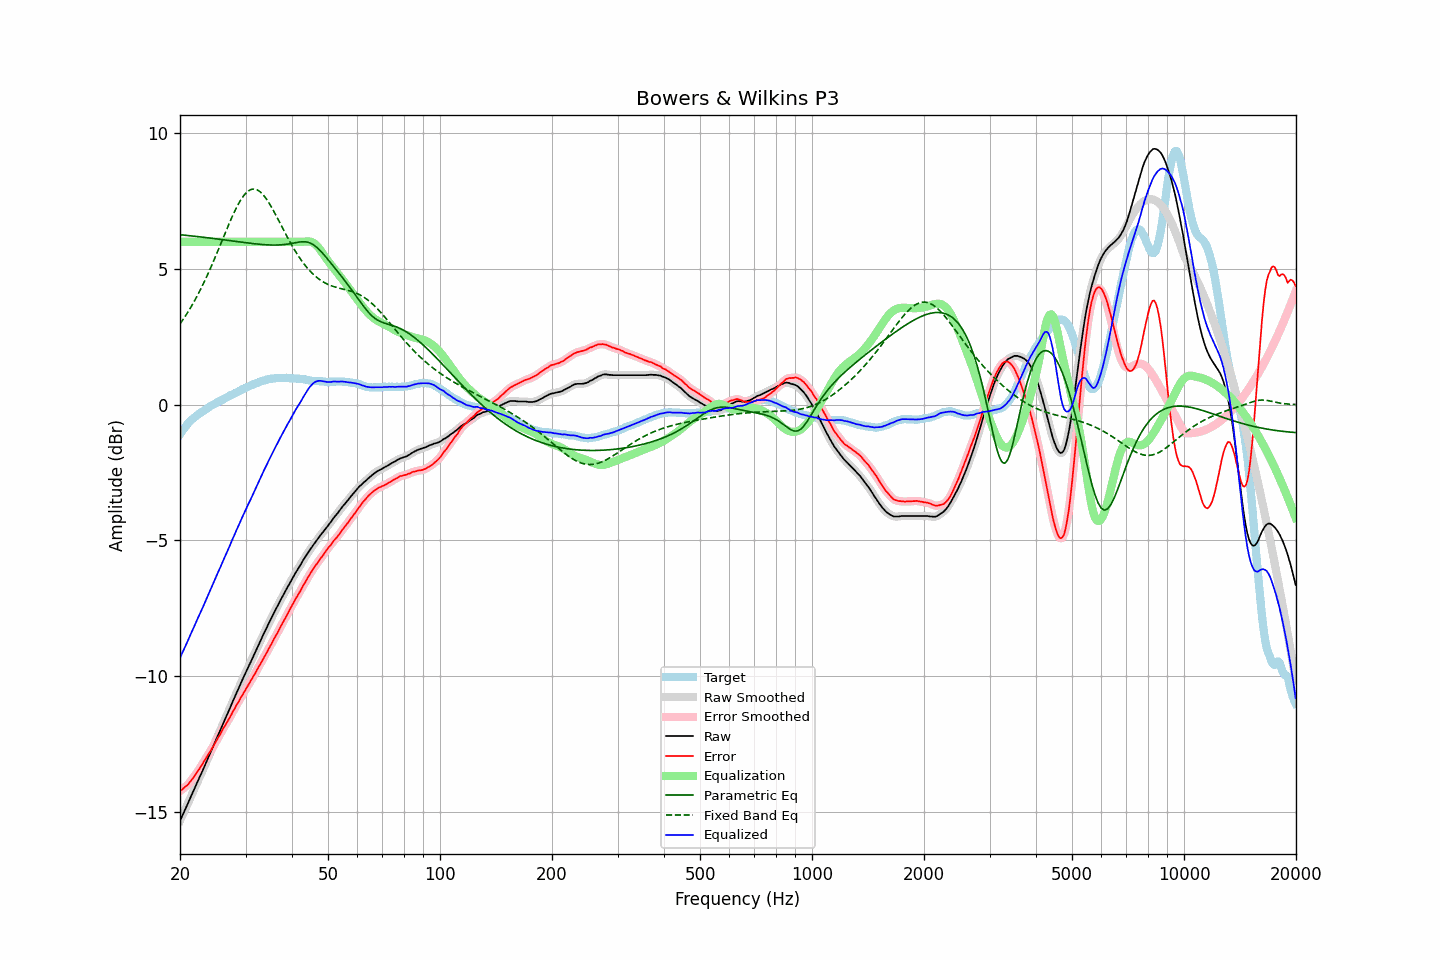

Data behind this chart, as committed beside it:
frequency, raw, error, smoothed, error_smoothed, equalization, parametric_eq, fixed_band_eq, equalized_raw, equalized_smoothed, target
20.00, -15.33, -14.24, -15.33, -14.24, 6.00, 6.26, 2.97, -9.33, -9.33, -1.09
20.20, -15.20, -14.20, -15.20, -14.20, 6.00, 6.26, 3.06, -9.20, -9.20, -1.00
20.40, -15.07, -14.15, -15.07, -14.15, 6.00, 6.25, 3.14, -9.07, -9.07, -0.92
20.61, -14.95, -14.09, -14.94, -14.10, 6.00, 6.24, 3.23, -8.95, -8.94, -0.86
20.81, -14.81, -14.05, -14.81, -14.05, 6.00, 6.24, 3.32, -8.81, -8.81, -0.76
21.02, -14.68, -14.00, -14.68, -13.99, 6.00, 6.23, 3.42, -8.68, -8.68, -0.68
21.23, -14.54, -13.92, -14.55, -13.92, 6.00, 6.23, 3.51, -8.54, -8.55, -0.62
21.44, -14.41, -13.85, -14.41, -13.85, 6.00, 6.22, 3.61, -8.41, -8.41, -0.56
21.66, -14.28, -13.77, -14.28, -13.77, 6.00, 6.21, 3.72, -8.28, -8.28, -0.52
21.87, -14.15, -13.69, -14.15, -13.68, 6.00, 6.21, 3.82, -8.15, -8.15, -0.46
22.09, -14.01, -13.60, -14.02, -13.60, 6.00, 6.20, 3.93, -8.01, -8.02, -0.42
22.31, -13.88, -13.52, -13.88, -13.51, 6.00, 6.19, 4.04, -7.88, -7.88, -0.37
22.54, -13.75, -13.43, -13.75, -13.43, 6.00, 6.19, 4.15, -7.75, -7.75, -0.33
22.76, -13.62, -13.34, -13.62, -13.33, 6.00, 6.18, 4.27, -7.62, -7.62, -0.29
22.99, -13.49, -13.24, -13.49, -13.24, 6.00, 6.17, 4.39, -7.49, -7.49, -0.26
23.22, -13.35, -13.14, -13.36, -13.14, 6.00, 6.16, 4.52, -7.35, -7.36, -0.22
23.45, -13.22, -13.04, -13.22, -13.04, 6.00, 6.16, 4.64, -7.22, -7.22, -0.18
23.69, -13.09, -12.95, -13.08, -12.95, 6.00, 6.15, 4.77, -7.09, -7.08, -0.14
23.92, -12.94, -12.84, -12.95, -12.85, 6.00, 6.14, 4.90, -6.94, -6.95, -0.10
24.16, -12.81, -12.76, -12.81, -12.76, 6.00, 6.14, 5.03, -6.81, -6.81, -0.05
24.40, -12.68, -12.66, -12.68, -12.66, 6.00, 6.13, 5.17, -6.68, -6.68, -0.02
24.65, -12.54, -12.55, -12.55, -12.56, 6.00, 6.12, 5.31, -6.54, -6.55, 0.01
24.89, -12.41, -12.45, -12.41, -12.45, 6.00, 6.11, 5.45, -6.41, -6.41, 0.04
25.14, -12.27, -12.35, -12.27, -12.35, 6.00, 6.11, 5.59, -6.27, -6.27, 0.08
25.39, -12.13, -12.24, -12.14, -12.25, 6.00, 6.10, 5.73, -6.13, -6.14, 0.11
25.65, -12.00, -12.15, -12.00, -12.14, 6.00, 6.09, 5.87, -6.00, -6.00, 0.15
25.91, -11.87, -12.03, -11.86, -12.03, 6.00, 6.08, 6.02, -5.87, -5.86, 0.17
26.16, -11.72, -11.92, -11.73, -11.93, 6.00, 6.08, 6.16, -5.72, -5.73, 0.20
26.43, -11.59, -11.83, -11.59, -11.82, 6.00, 6.07, 6.31, -5.59, -5.59, 0.24
26.69, -11.46, -11.73, -11.46, -11.73, 6.00, 6.06, 6.45, -5.46, -5.46, 0.27
26.96, -11.32, -11.62, -11.33, -11.63, 6.00, 6.05, 6.59, -5.32, -5.33, 0.29
27.23, -11.19, -11.53, -11.19, -11.52, 6.00, 6.04, 6.73, -5.19, -5.19, 0.33
27.50, -11.05, -11.42, -11.05, -11.41, 6.00, 6.04, 6.87, -5.05, -5.05, 0.36
27.77, -10.91, -11.29, -10.92, -11.31, 6.00, 6.03, 7.00, -4.91, -4.92, 0.38
28.05, -10.78, -11.20, -10.78, -11.19, 6.00, 6.02, 7.12, -4.78, -4.78, 0.42
28.33, -10.64, -11.08, -10.65, -11.09, 6.00, 6.01, 7.24, -4.64, -4.65, 0.44
28.62, -10.52, -10.98, -10.51, -10.99, 6.00, 6.00, 7.36, -4.52, -4.51, 0.47
28.90, -10.38, -10.89, -10.38, -10.88, 6.00, 6.00, 7.46, -4.38, -4.38, 0.51
29.19, -10.24, -10.77, -10.25, -10.78, 6.00, 5.99, 7.56, -4.24, -4.25, 0.53
29.48, -10.11, -10.69, -10.11, -10.68, 6.00, 5.98, 7.65, -4.11, -4.11, 0.58
29.78, -9.98, -10.58, -9.98, -10.58, 6.00, 5.97, 7.73, -3.98, -3.98, 0.60
30.08, -9.86, -10.48, -9.85, -10.48, 6.00, 5.97, 7.79, -3.86, -3.85, 0.63
30.38, -9.72, -10.38, -9.73, -10.38, 6.00, 5.96, 7.85, -3.72, -3.73, 0.65
30.68, -9.60, -10.29, -9.60, -10.28, 6.00, 5.95, 7.89, -3.60, -3.60, 0.68
30.99, -9.48, -10.19, -9.48, -10.19, 6.00, 5.94, 7.92, -3.48, -3.48, 0.70
31.30, -9.35, -10.09, -9.35, -10.09, 6.00, 5.94, 7.94, -3.35, -3.35, 0.73
31.61, -9.22, -9.98, -9.22, -9.98, 6.00, 5.93, 7.94, -3.22, -3.22, 0.76
31.93, -9.09, -9.87, -9.09, -9.87, 6.00, 5.92, 7.93, -3.09, -3.09, 0.78
32.24, -8.96, -9.76, -8.96, -9.76, 6.00, 5.92, 7.91, -2.96, -2.96, 0.80
32.57, -8.83, -9.66, -8.83, -9.66, 6.00, 5.91, 7.88, -2.83, -2.83, 0.83
32.89, -8.70, -9.56, -8.70, -9.56, 6.00, 5.91, 7.84, -2.70, -2.70, 0.85
33.22, -8.58, -9.46, -8.58, -9.45, 6.00, 5.90, 7.78, -2.58, -2.58, 0.87
33.55, -8.45, -9.34, -8.46, -9.35, 6.00, 5.90, 7.71, -2.45, -2.46, 0.89
33.89, -8.33, -9.23, -8.33, -9.24, 6.00, 5.89, 7.64, -2.33, -2.33, 0.90
34.23, -8.21, -9.14, -8.21, -9.13, 6.00, 5.89, 7.56, -2.21, -2.21, 0.93
34.57, -8.08, -9.02, -8.09, -9.02, 6.00, 5.89, 7.47, -2.08, -2.09, 0.94
34.92, -7.96, -8.91, -7.96, -8.91, 6.00, 5.88, 7.37, -1.96, -1.96, 0.94
35.27, -7.84, -8.81, -7.84, -8.80, 6.00, 5.88, 7.27, -1.84, -1.84, 0.96
35.62, -7.72, -8.68, -7.73, -8.69, 6.00, 5.88, 7.16, -1.72, -1.73, 0.96
35.97, -7.61, -8.58, -7.61, -8.58, 6.00, 5.88, 7.05, -1.61, -1.61, 0.97
... 635 more rows
